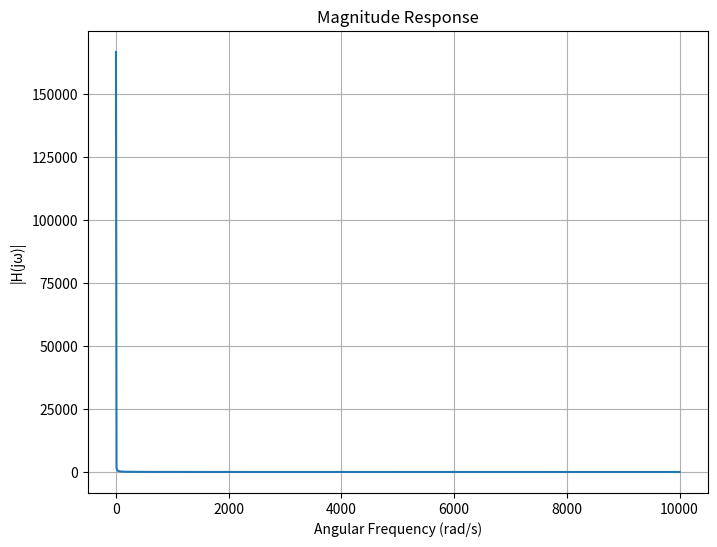

Write Python code to recreate this figure.
import numpy as np
import matplotlib.pyplot as plt

# Given capacitance value
C = 60e-6  # capacitance in Farads

# Angular frequency range (from 0.1 to 10kHz)
omega = np.linspace(0.1, 10e3, 1000)  # 1000 points between 0.1 and 10 kHz

# Impedance calculation
H = abs(1 / (1j * omega * C))

# Plot magnitude response
plt.figure(figsize=(8, 6))
plt.plot(omega, H)
plt.title('Magnitude Response')
plt.xlabel('Angular Frequency (rad/s)')
plt.ylabel('|H(jω)|')
plt.grid(True)

# Save the plot as plot2.png
plt.savefig('plot2.png')

plt.show()

